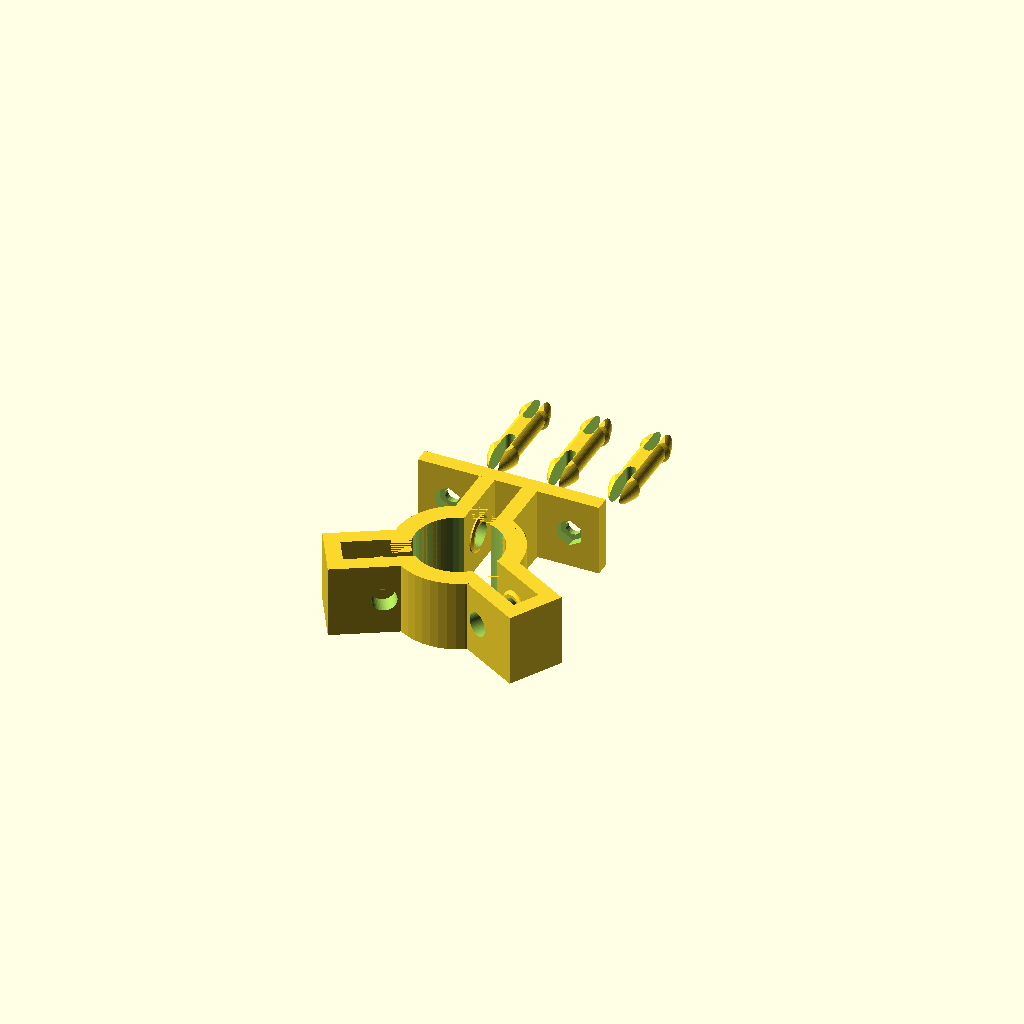
Cell 1: rendered with the file's own defaults.
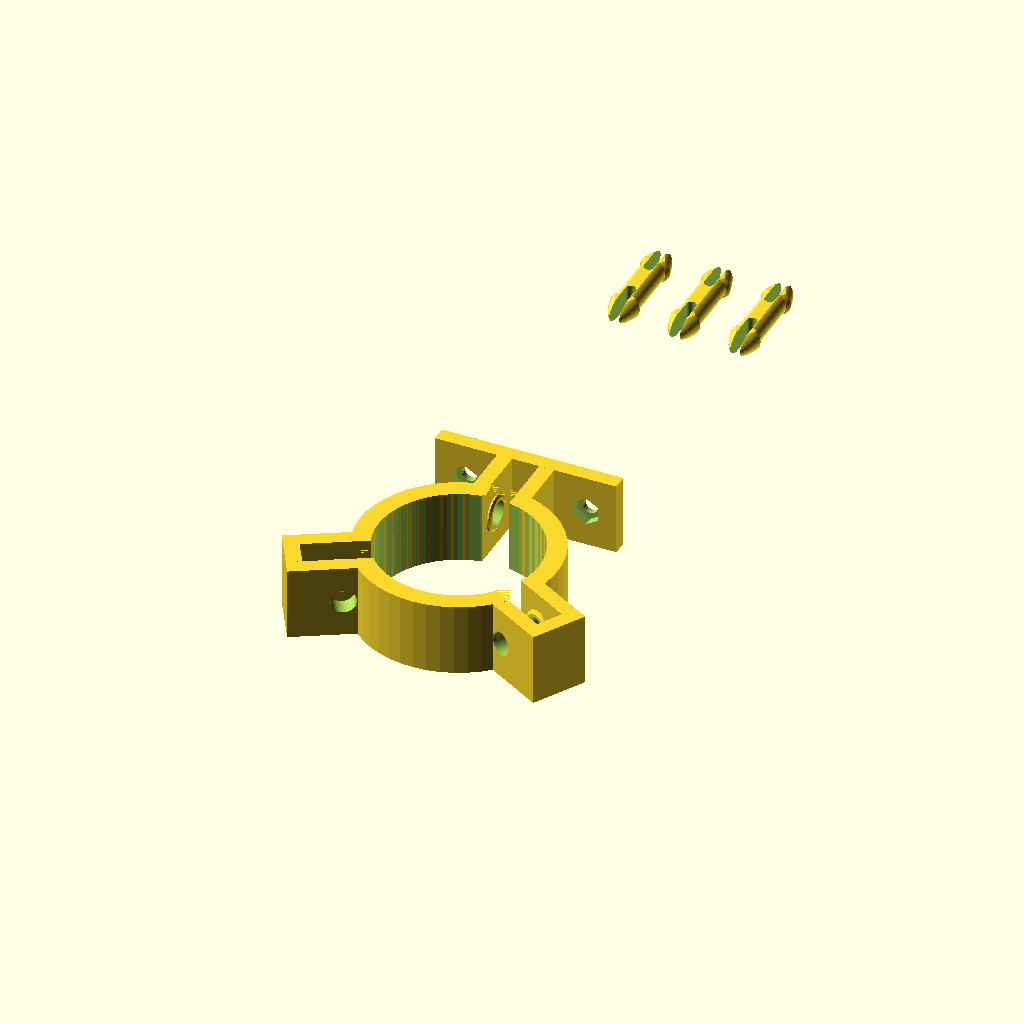
Cell 2: the same model with shaft_radius = 24.504.
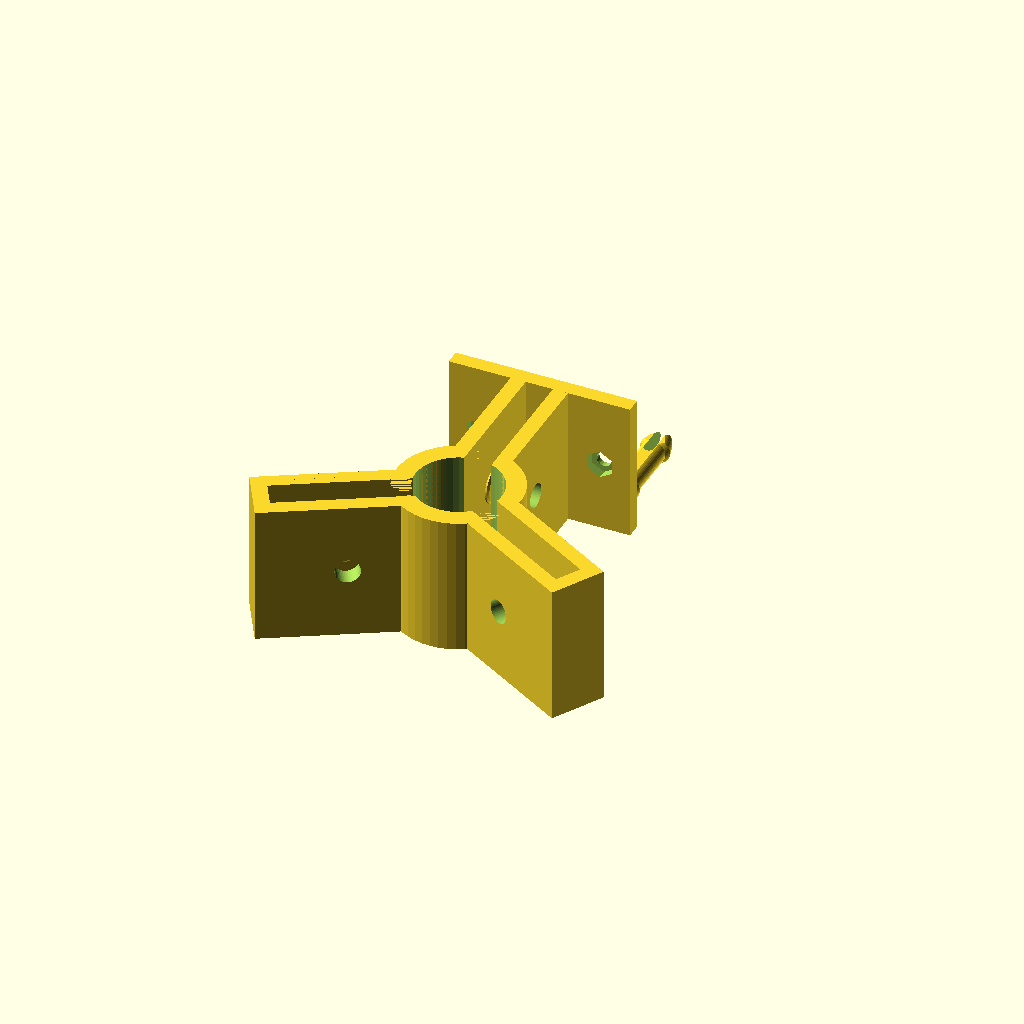
Cell 3: the same model with outer_bearing_radius = 22.
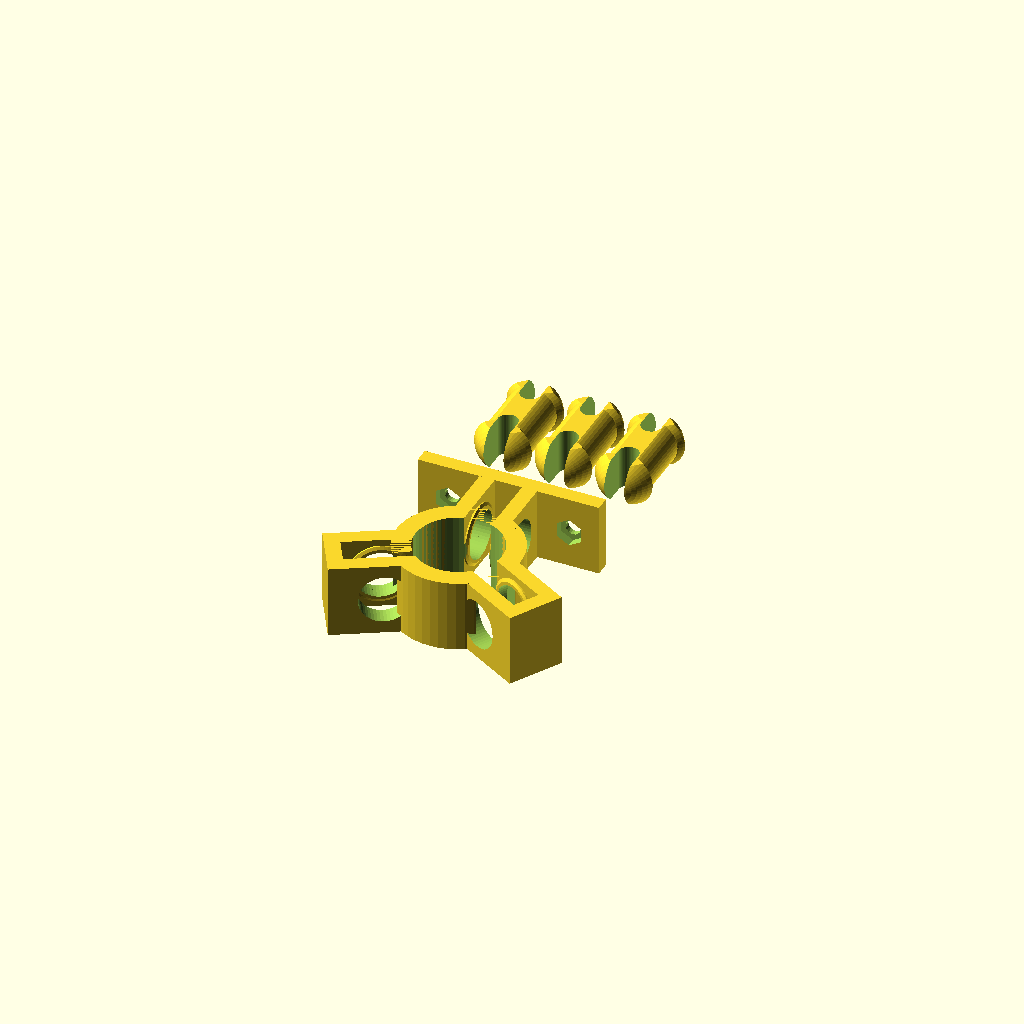
Cell 4: inner_bearing_radius = 8 (everything else at default).
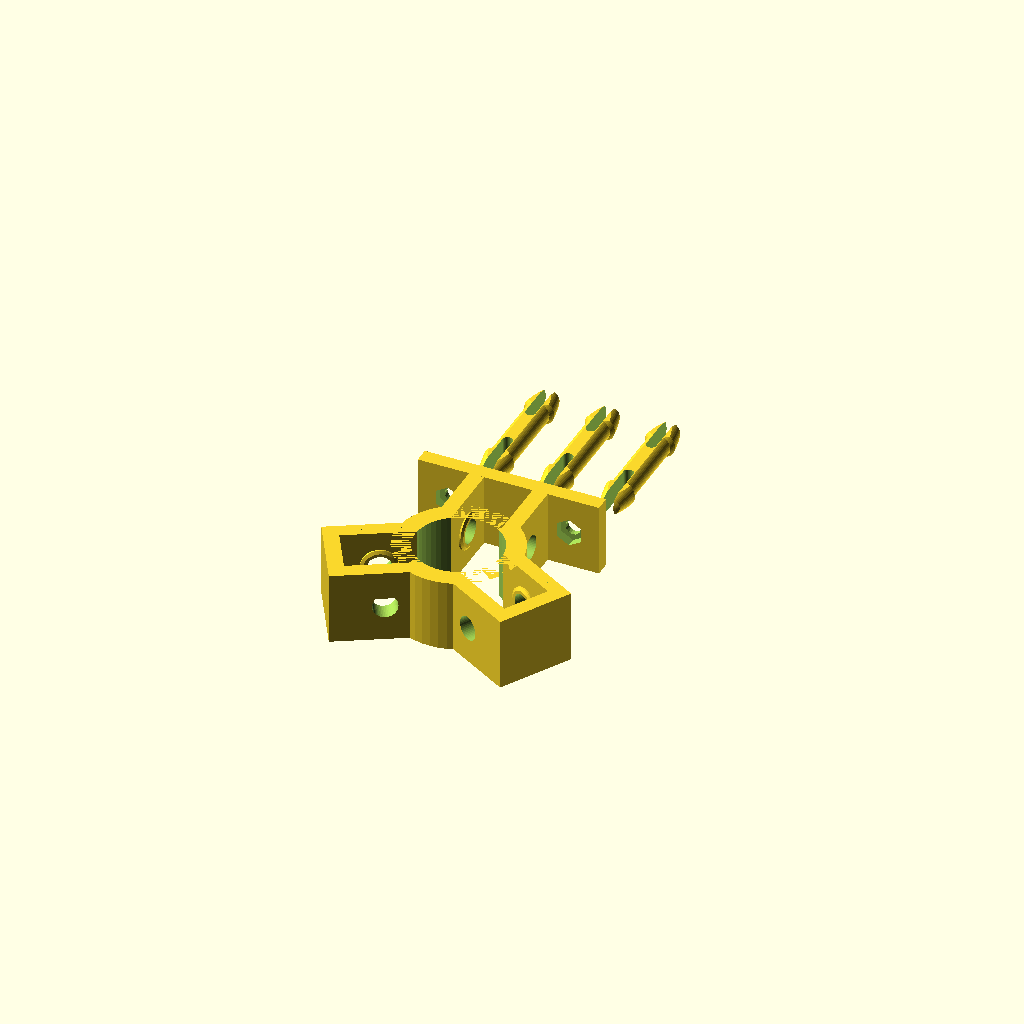
Cell 5: bearing_thick = 14 (everything else at default).
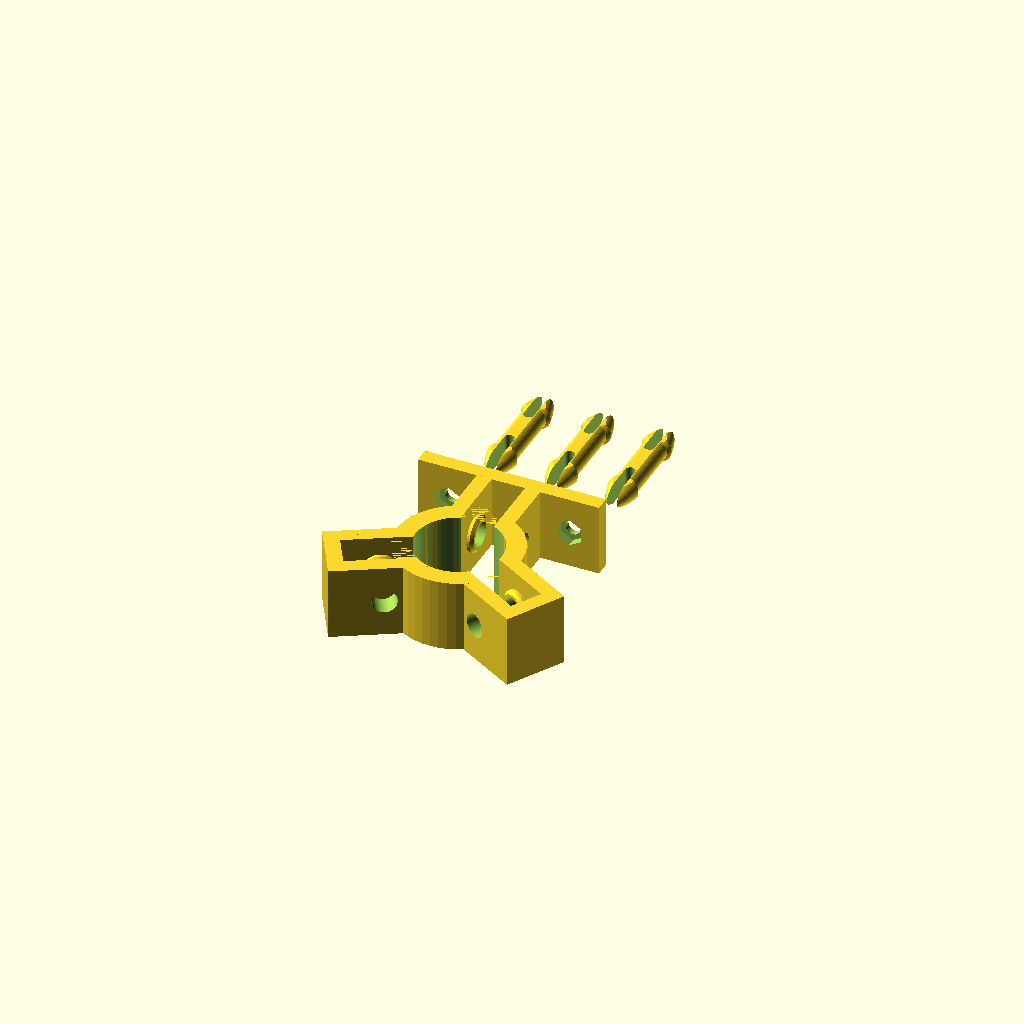
Cell 6: washer_thick = 2 (everything else at default).
One fixed orthographic camera (rotation 55°, 0°, 25°; colour scheme Cornfield) for every cell.
The OpenSCAD source (inputs/thingiverse/files/thing-1380853/files/linear-bearing-31.scad):

/*
    Openscad rotational bearing based Linear Bearing .
    
    Copyright (C) 2017. Fernando Jiménez Díaz-Universidad Santo Tomas TUNJA
    
    
    This program is free software: you can redistribute it and/or modify
    it under the terms of the GNU General Public License as published by
    the Free Software Foundation, either version 3 of the License, or
    (at your option) any later version.
    
    This program is distributed in the hope that it will be useful,
    but WITHOUT ANY WARRANTY; without even the implied warranty of
    MERCHANTABILITY or FITNESS FOR A PARTICULAR PURPOSE.  See the
    GNU General Public License for more details.
    You should have received a copy of the GNU General Public License
    along with this program.  If not, see <http://www.gnu.org/licenses/>.
*/

shaft_radius = 12.252;
outer_bearing_radius = 11;
inner_bearing_radius = 4;
bearing_thick = 7;
washer_thick = 1;
thickness=5;
//nut1_diameter=12;



hole_distance=40;
hole_diameter=5;
nut2_diameter=8;

number_of_stacks=1;


module bearing(){
    $fn=50;
    difference(){
        cylinder(r=outer_bearing_radius,h=bearing_thick,center=true);
        cylinder(r=inner_bearing_radius,h=bearing_thick*1.5,center=true);
    }
    
}
module washer(){
    $fn=50;
    //cylinder(r=outer_bearing_radius,h=bearing_thick+2*washer_thick,center=true);
    hull(){
        translate([0,0,-washer_thick/2])cylinder(r=inner_bearing_radius+1,h=washer_thick,center=false);
        translate([0,0,-washer_thick/2])cylinder(r=inner_bearing_radius+2,h=washer_thick/2,center=false);      
        
    }
    
}

module shaft(){
    $fn=50;
    cylinder(r=shaft_radius,h=2*outer_bearing_radius, center=false);
}



module wall(){
    
    $fn=50;
    translate([-thickness/2,,0])difference(){
        union(){
            cube([thickness,shaft_radius+(outer_bearing_radius*2)+thickness+1,(1+outer_bearing_radius)*2],center=false);
            
            translate([-((washer_thick)/2),shaft_radius+outer_bearing_radius,(1+outer_bearing_radius)])rotate([0,-90,0])washer();
            
            
            
        }
        //translate([3*thickness/4,shaft_radius+outer_bearing_radius,(1+outer_bearing_radius)])rotate([0,90,0])nut(nut1_diameter);
        
        
        
        
        translate([thickness/2,shaft_radius+outer_bearing_radius,(1+outer_bearing_radius)])rotate([0,90,0])cylinder(r=inner_bearing_radius,h=4*thickness, center=true);
        }
     
    

}



module piece(show_bearing=false){
   $fn=50;
    
   difference(){
       for(i=[0,120,240]){
       
       rotate([0,0,i])union(){
           translate([((thickness+2*washer_thick+bearing_thick)/2),0,0])wall();
           mirror()translate([((thickness+2*washer_thick+bearing_thick)/2),0,0])wall();
           
           translate([0,2*outer_bearing_radius+shaft_radius+thickness/2+1,(1+outer_bearing_radius)])cube([2*(thickness+washer_thick)+bearing_thick,thickness,(1+outer_bearing_radius)*2],center=true);
           difference(){ 
           rotate([0,0,-30])rotate_extrude(angle = 120, convexity = 3)translate([shaft_radius+2,0,0])square([1.25*thickness,2*(1+outer_bearing_radius)]);
           cube([(thickness+2*washer_thick+bearing_thick),shaft_radius*10,4*(1+outer_bearing_radius)],center=true);
           rotate([0,0,-120])cube([(thickness+2*washer_thick+bearing_thick),shaft_radius*10,4*(1+outer_bearing_radius)],center=true);
           
}
          
           }
           
       } 
       cylinder(r=shaft_radius+2,h=5*(1+outer_bearing_radius), center=true);
   }
   
   translate([0,2*outer_bearing_radius+shaft_radius+thickness/2+1,(1+outer_bearing_radius)])top();
   
   if(show_bearing==true){
       for(i=[0,120,240]){
            rotate([0,0,i])translate([0,outer_bearing_radius+shaft_radius,(1+outer_bearing_radius)])rotate([0,90,0])bearing();
       }
   }
    
}

module  top(){
    $fn=20;
    difference(){
        cube([hole_distance+2*nut2_diameter+4,thickness,(1+outer_bearing_radius)*2],center=true);
        
        translate([hole_distance/2,-thickness/4,0])rotate([90,0,0])nut(nut2_diameter);
        translate([-hole_distance/2,-thickness/4,0])rotate([90,0,0])nut(nut2_diameter);
        
        translate([hole_distance/2,-thickness/4,0])rotate([90,0,0])cylinder(d=hole_diameter,h=2*thickness,center=true);
        
        translate([-hole_distance/2,-thickness/4,0])rotate([90,0,0])cylinder(d=hole_diameter,h=2*thickness,center=true);
    }
        
}

module nut(d){
    $fn=6;
    rotate([0,0,90])cylinder(d=d/cos(30),h=1+thickness/2,center=true);
}



module linear_bearing(){
    
    for(i=[0:number_of_stacks-1]){
        translate([0,0,i*(1+outer_bearing_radius)*2])piece();
    }
    
}

module pin(){
    $fn=50;
    x=sqrt(2*(pow(inner_bearing_radius,2)));
    intersection(){
        difference(){
            union(){
                cylinder(r=inner_bearing_radius,h=(bearing_thick+(washer_thick*2)+(thickness*2))/2,center=false);
                translate([0,0,(inner_bearing_radius)+((bearing_thick+(washer_thick*2)+(thickness*2))/2)])sphere(r=x, center=true);
            }
            translate([0,0,(x-inner_bearing_radius)+1*(bearing_thick+(washer_thick*2)+(thickness*2))/4])union(){
    translate([0,0,(bearing_thick+(washer_thick*2)+(thickness*2))/2])cube([2*(x-inner_bearing_radius),2*x,(bearing_thick+(washer_thick*2)+(thickness*2))/1],center=true);

    rotate([90,0,0])cylinder(d=2*(x-inner_bearing_radius),h=2*x,center=true);
            }
        }
        translate([0,0,0])cube([3*(inner_bearing_radius),2.5*sqrt((pow(inner_bearing_radius,2))/2),2*(bearing_thick+(washer_thick*2)+(thickness*2))],center=true);
        
        scale([1.5*(inner_bearing_radius),2*sqrt((pow(inner_bearing_radius,2))/2),1*(bearing_thick+(washer_thick*2)+(thickness*2))])sphere(r=1);
    }
}




for(i=[0,1,2]){
    translate([-20+i*20,7*shaft_radius,(2.5*sqrt((pow(inner_bearing_radius,2))/2))/2])union(){
        rotate([90,0,0])pin();
        rotate([-90,0,0])pin();
    }
}
linear_bearing();

/*
union(){
    rotate([90,0,0])pin();
    rotate([-90,0,0])pin();
}*/
//translate([0,outer_bearing_radius+shaft_radius,(1+outer_bearing_radius)])rotate([0,90,0])bearing();



//shaft();

//wall();

//top();

//case();
Customizer parameters (derived from the source; name, type, default, range or options):
shaft_radius: number, default 12.252
outer_bearing_radius: number, default 11
inner_bearing_radius: number, default 4
bearing_thick: number, default 7
washer_thick: number, default 1
thickness: number, default 5
hole_distance: number, default 40
hole_diameter: number, default 5
nut2_diameter: number, default 8
number_of_stacks: number, default 1
